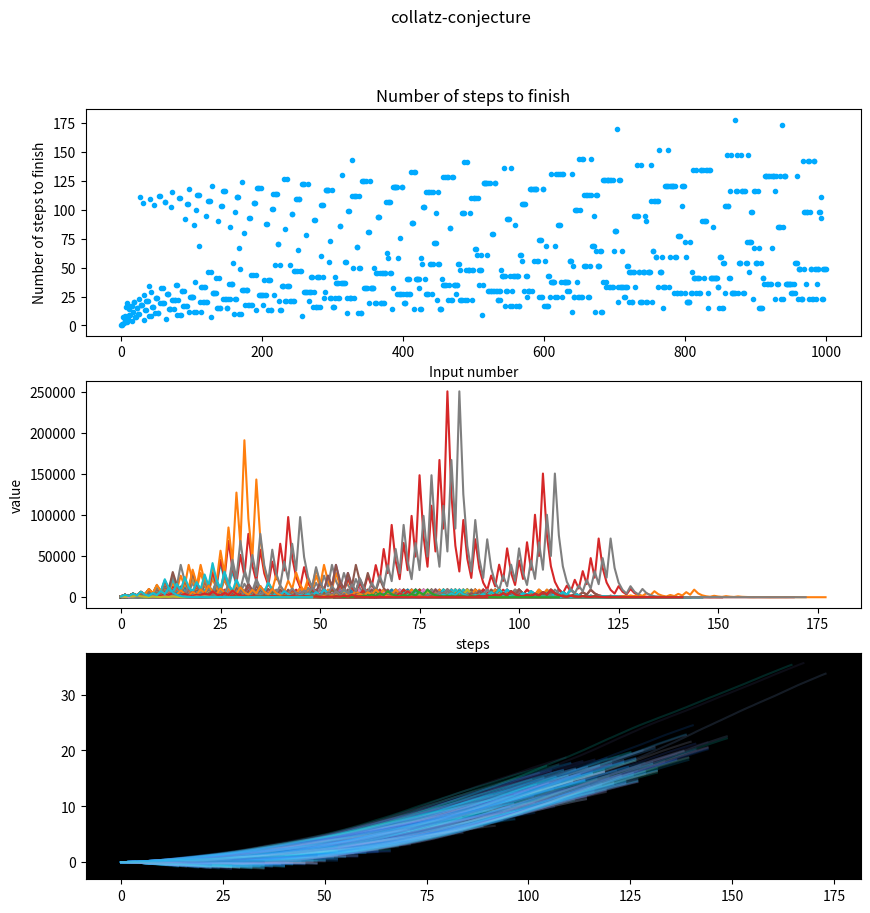

Python code for this plot:




from matplotlib import pyplot as plt
import numpy as np



def collatz_conjecture(n):
    graf = []
    while n > 1:
        graf.append(n)
        if (n % 2):
            n = 3*n + 1
        else:
            n = n//2
        #kan skrives som ( n = n / 2 if n % 2 == 0 else n*3 + 1 ) med en ternary operator men er litt vanskeligere å lese
    return graf

def color_picker():
    return np.random.choice(["#167df3","#0ab6ff","#0affe7","#89bbfe","#4775ff","#515190","#cbd5f6"])


def transforms(x):
    seq=[0]
    val=[0]
    rad=0
    even= -.54 * (np.pi / 180 )
    odd =  1.2 * (np.pi / 180 )
    for i in range(1, len(x)):
        if x[i]%2==0:
            seq.append(seq[i-1]+np.sin(rad+even))
            rad=rad+even
        else:
            seq.append(seq[i-1]+np.sin(rad+odd))
            rad=rad+odd
        val.append(val[i-1]+np.cos(rad))
    return val,seq








def main():

    # for i in range(2,50):
    #     print(f"{i} ->  {collatz_conjecture(i)})


    x = np.arange(1000)
    grafer = [collatz_conjecture(i) for i in x]
    y = [len(i) for i in grafer]

    fig, ax = plt.subplots(3, 1, figsize=(6, 4))

    fig.suptitle("collatz-conjecture")

    ax[0].scatter(x, y, color='#00aaff', marker='.')
    ax[0].set_title("Number of steps to finish")
    ax[0].set_ylabel("Number of steps to finish")
    ax[0].set_xlabel("Input number")



    sequence_lengths = []
    for i in range(len(x)):
        x_akse = np.arange(len(grafer[i]))
        ax[1].plot(x_akse, grafer[i], label = i)
        fig.set_figheight(10)
        fig.set_figwidth(10)
        length = collatz_conjecture(i)
        sequence_lengths.append(length)
        x,y = transforms(np.array(length))
        ax[2].set_facecolor('black')
        ax[2].plot(x,y, alpha=0.15, color=color_picker()); 



    ax[1].set_ylabel("value")
    ax[1].set_xlabel("steps")


    plt.show()





if __name__ == "__main__":
    main()
